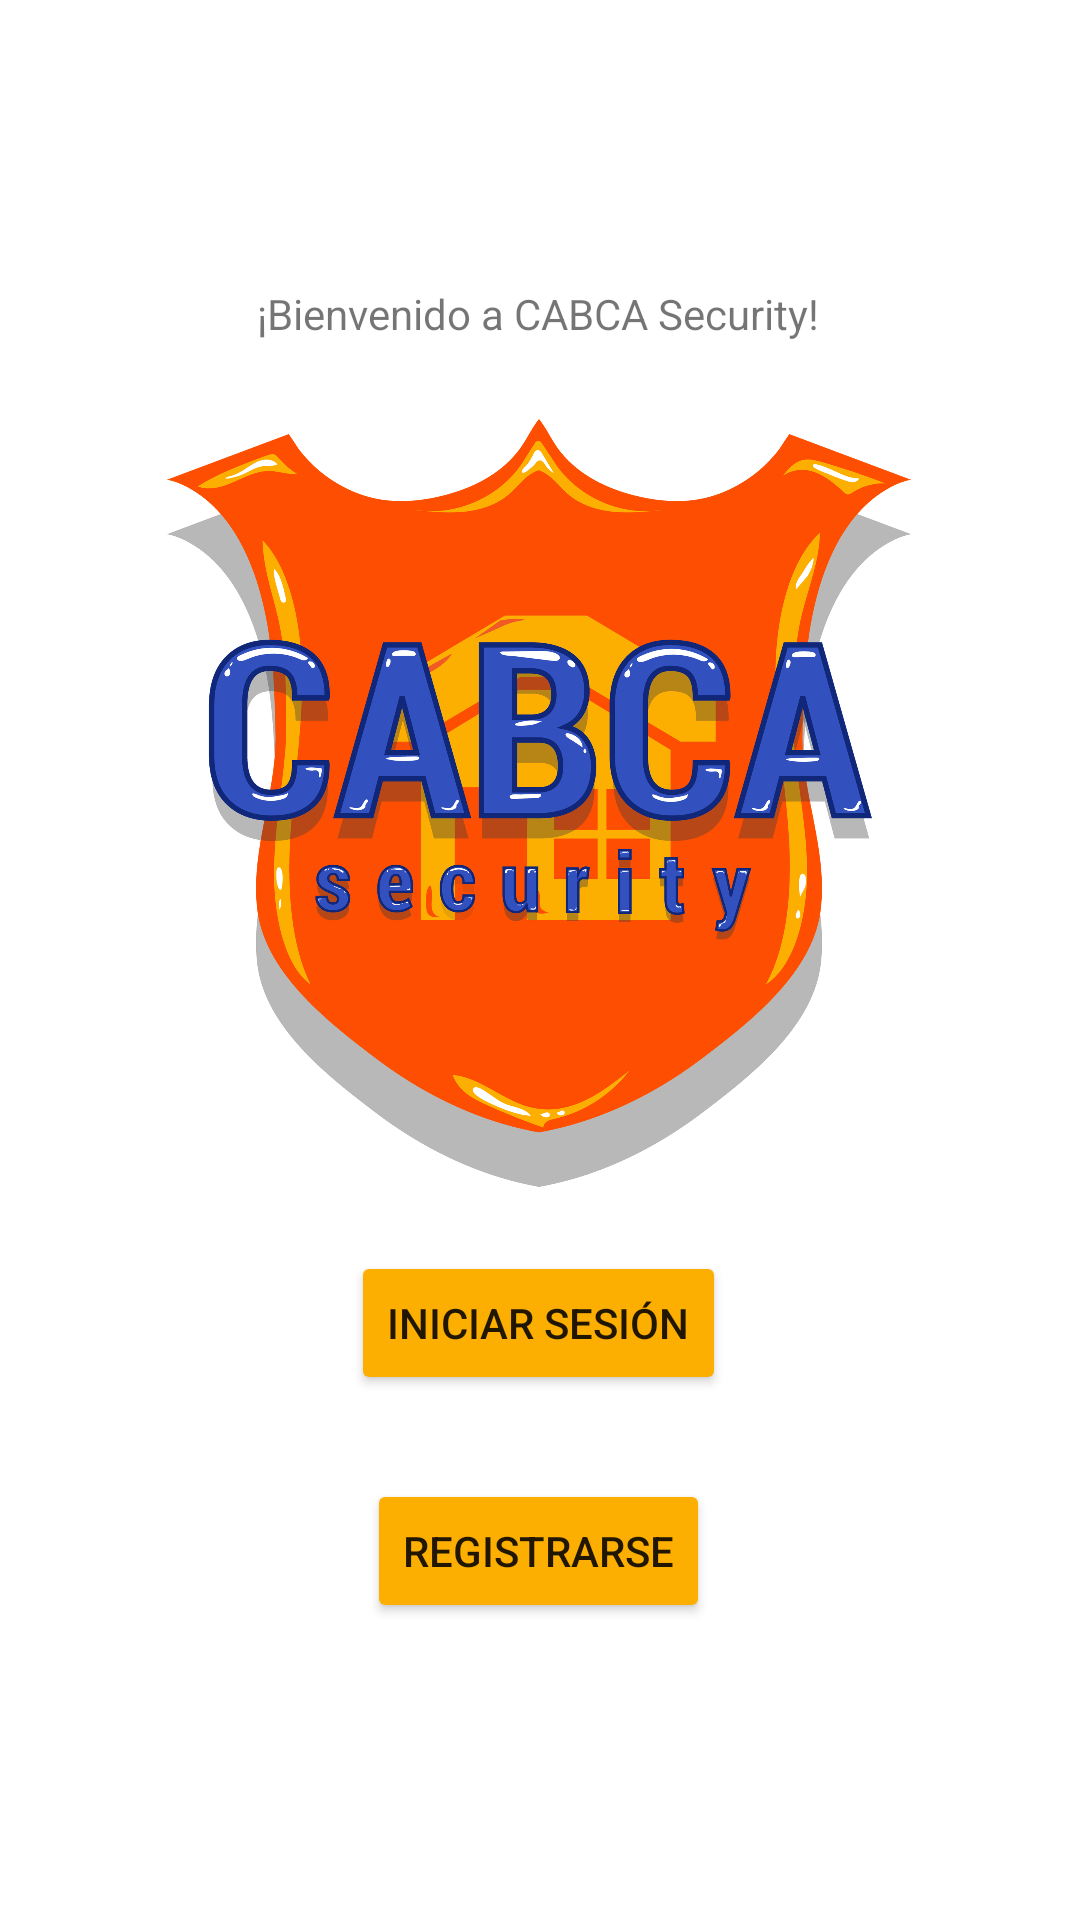

Here is an Android app screen rendered from its layout file. Give the layout XML and the strings, colors and styles it references.
<!-- AndroidManifest.xml: application theme Theme.CABCAApp -->
<!-- res/layout/activity_main.xml -->
<?xml version="1.0" encoding="utf-8"?>
<androidx.constraintlayout.widget.ConstraintLayout xmlns:android="http://schemas.android.com/apk/res/android"
    xmlns:app="http://schemas.android.com/apk/res-auto"
    xmlns:tools="http://schemas.android.com/tools"
    android:layout_width="match_parent"
    android:layout_height="match_parent"
    tools:context=".InicioSesion">

    <TextView
        android:id="@+id/tVWel"
        android:layout_width="wrap_content"
        android:layout_height="wrap_content"
        android:text="@string/welcome"
        app:layout_constraintBottom_toBottomOf="parent"
        app:layout_constraintHorizontal_bias="0.497"
        app:layout_constraintLeft_toLeftOf="parent"
        app:layout_constraintRight_toRightOf="parent"
        app:layout_constraintTop_toTopOf="parent"
        app:layout_constraintVertical_bias="0.153" />

    <Button
        android:id="@+id/buttonIS"
        android:layout_width="wrap_content"
        android:layout_height="wrap_content"
        android:backgroundTint="@color/amarrilloDefault"
        android:text="@string/login"
        app:layout_constraintBottom_toBottomOf="parent"
        app:layout_constraintEnd_toEndOf="parent"
        app:layout_constraintHorizontal_bias="0.498"
        app:layout_constraintStart_toStartOf="parent"
        app:layout_constraintTop_toBottomOf="@+id/tVWel"
        app:layout_constraintVertical_bias="0.634" />

    <Button
        android:id="@+id/buttonR"
        android:layout_width="wrap_content"
        android:layout_height="wrap_content"
        android:backgroundTint="@color/amarrilloDefault"
        android:text="@string/registrer"
        app:layout_constraintBottom_toBottomOf="parent"
        app:layout_constraintEnd_toEndOf="parent"
        app:layout_constraintHorizontal_bias="0.498"
        app:layout_constraintStart_toStartOf="parent"
        app:layout_constraintTop_toTopOf="parent"
        app:layout_constraintVertical_bias="0.833" />

    <ImageView
        android:id="@+id/imageView"
        android:layout_width="248dp"
        android:layout_height="256dp"
        android:contentDescription="@string/logoMain"
        app:layout_constraintBottom_toBottomOf="parent"
        app:layout_constraintEnd_toEndOf="parent"
        app:layout_constraintHorizontal_bias="0.496"
        app:layout_constraintStart_toStartOf="parent"
        app:layout_constraintTop_toTopOf="parent"
        app:layout_constraintVertical_bias="0.364"
        app:srcCompat="@drawable/logogrande" />

</androidx.constraintlayout.widget.ConstraintLayout>
<!-- resources referenced by this layout -->
<resources>
  <color name="amarrilloDefault">#FDAF01</color>
  <!-- drawable logogrande: png bitmap (drawable, 558992 bytes) -->
  <string name="login">Iniciar Sesión</string>
  <string name="logoMain">Logo principal</string>
  <string name="registrer">Registrarse</string>
  <string name="welcome">¡Bienvenido a CABCA Security!</string>
  <style name="Theme.CABCAApp" parent="Theme.MaterialComponents.DayNight.DarkActionBar">
          
          <item name="colorPrimary">@color/purple_500</item>
          <item name="colorPrimaryVariant">@color/purple_700</item>
          <item name="colorOnPrimary">@color/white</item>
          
          <item name="colorSecondary">@color/teal_200</item>
          <item name="colorSecondaryVariant">@color/teal_700</item>
          <item name="colorOnSecondary">@color/black</item>
          
          <item name="android:statusBarColor" tools:targetApi="l">?attr/colorPrimaryVariant</item>
          
      </style>
  <color name="purple_500">#FF6200EE</color>
  <color name="purple_700">#FF3700B3</color>
  <color name="white">#FFFFFFFF</color>
  <color name="teal_200">#FF03DAC5</color>
  <color name="teal_700">#FF018786</color>
  <color name="black">#FF000000</color>
</resources>
